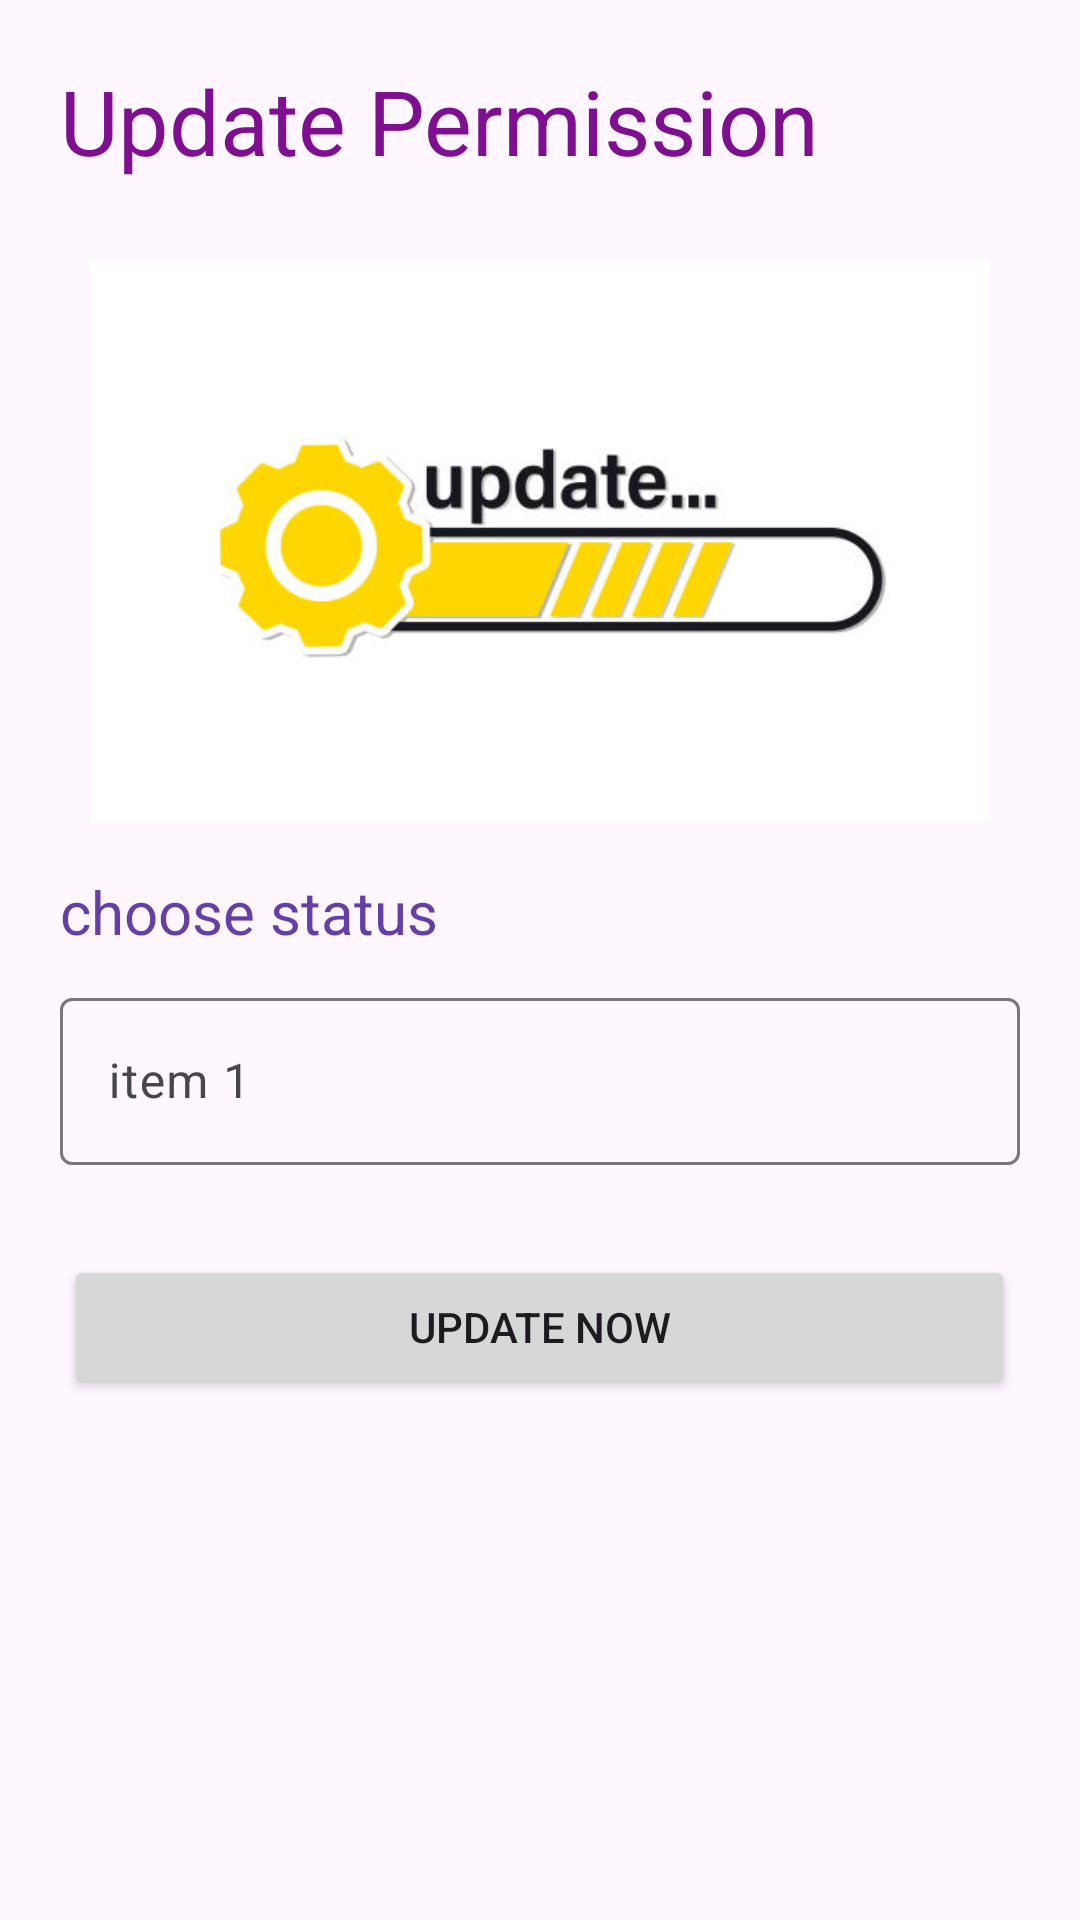

Layout XML and referenced resources for this Android screen:
<!-- AndroidManifest.xml: application theme Theme.CityProject -->
<!-- res/layout/activity_permission.xml -->
<?xml version="1.0" encoding="utf-8"?>
<LinearLayout
    xmlns:android="http://schemas.android.com/apk/res/android"
    xmlns:app="http://schemas.android.com/apk/res-auto"
    xmlns:tools="http://schemas.android.com/tools"
    android:layout_width="match_parent"
    android:layout_height="match_parent"
    tools:ignore="HardcodedText"
    tools:context=".PermissionActivity">
    <LinearLayout
        android:orientation="vertical"
        android:layout_width="match_parent"
        android:layout_height="wrap_content"
        android:padding="20dp"
        tools:context=".Permission">
        <TextView
            android:layout_width="wrap_content"
            android:layout_height="wrap_content"
            android:text="Update Permission"
            android:textColor="#7E0F91"
            android:textSize="30dp" />

        <ImageView
            android:layout_width="300sp"
            android:layout_height="220dp"
            android:layout_gravity="center"
            android:layout_marginTop="10sp"
            android:src="@drawable/update" />
        <TextView
            android:layout_width="wrap_content"
            android:layout_height="wrap_content"
            android:text="choose status"
            android:textSize="20sp"
            android:textColor="#643FA6"/>
        <com.google.android.material.textfield.TextInputLayout
            android:id="@+id/emaillayout"
            android:layout_width="match_parent"
            android:layout_height="wrap_content"
            android:layout_marginTop="10dp"
            android:hint="item 1"
            android:layout_marginBottom="20sp">

            <com.google.android.material.textfield.TextInputEditText
                android:layout_width="match_parent"
                android:layout_height="wrap_content"
                android:id="@+id/email"
                />




        </com.google.android.material.textfield.TextInputLayout>


        <Button
            android:id="@+id/submit"
            android:layout_width="317dp"
            android:layout_height="wrap_content"
            android:layout_gravity="center"
            android:layout_marginTop="10dp"
            android:text="UPDATE NOW" />


    </LinearLayout>
</LinearLayout>
<!-- resources referenced by this layout -->
<resources>
  <!-- drawable update: jpg bitmap (drawable, 15962 bytes) -->
  <style name="Theme.CityProject" parent="Base.Theme.CityProject" />
  <style name="Base.Theme.CityProject" parent="Theme.Material3.DayNight.NoActionBar">
          
          
      </style>
</resources>
